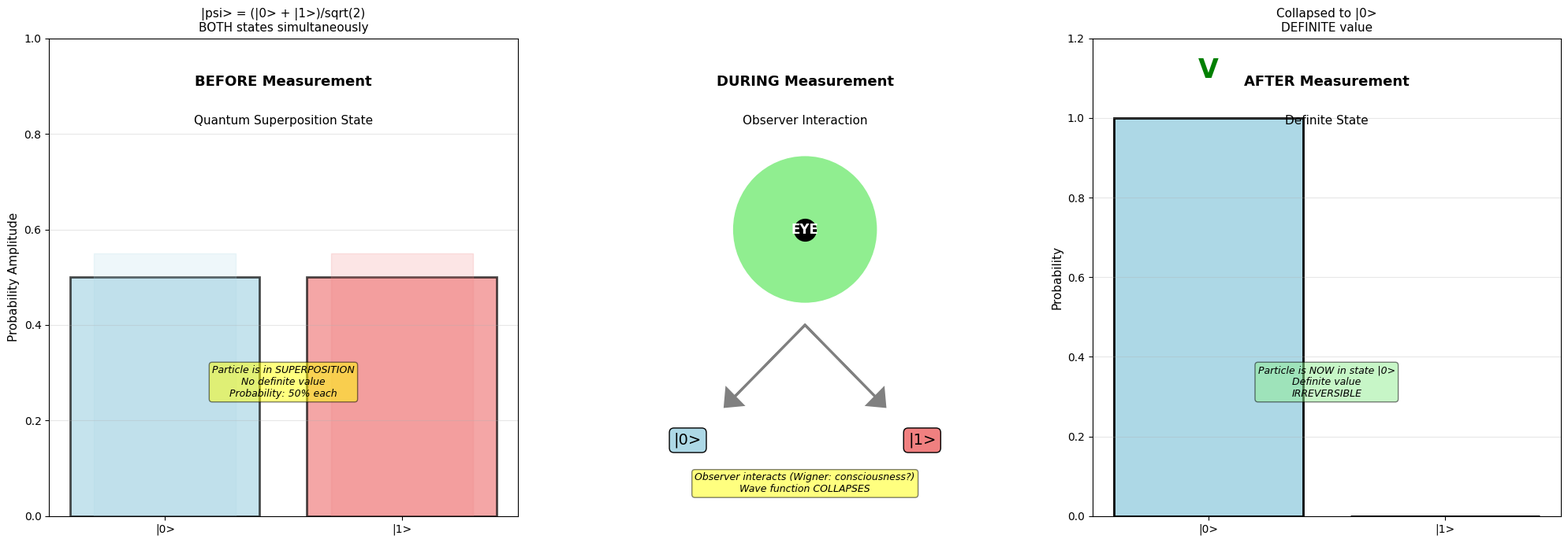
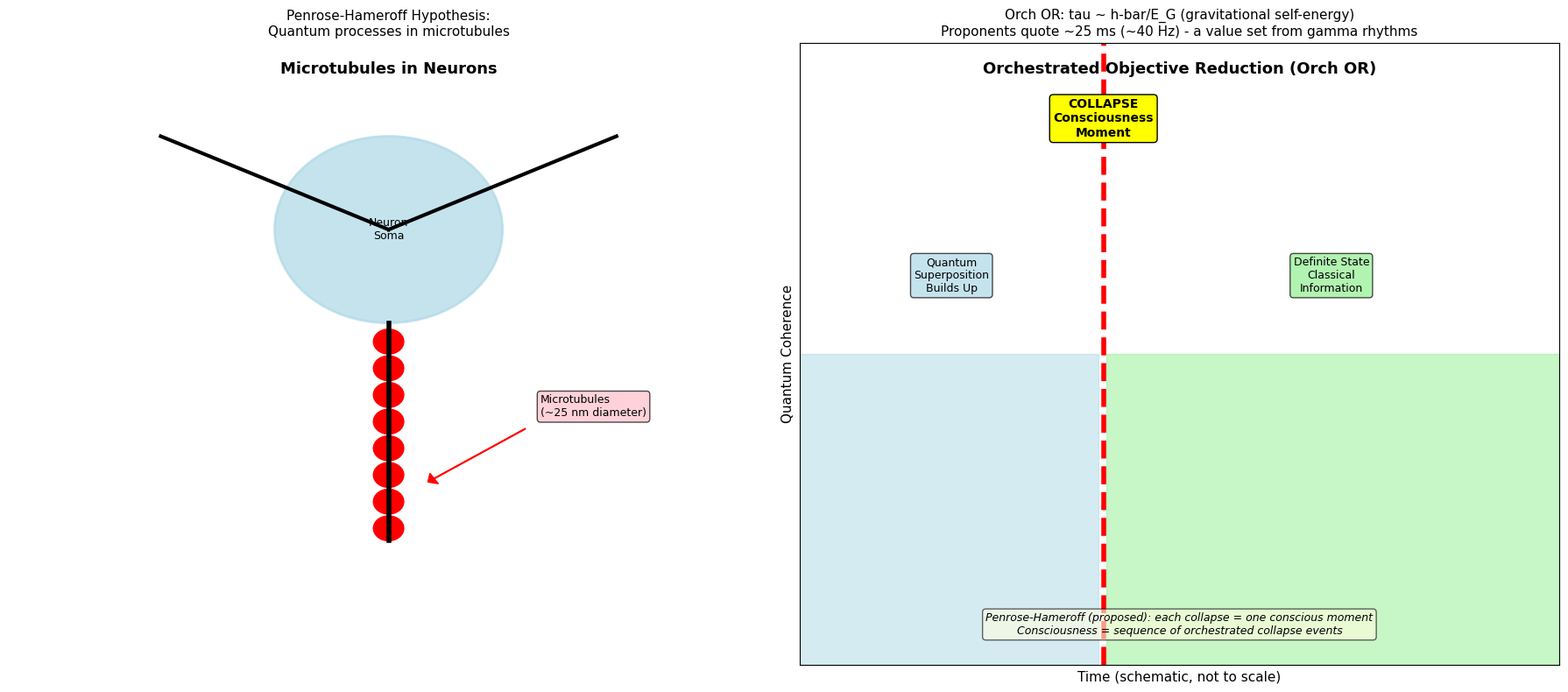
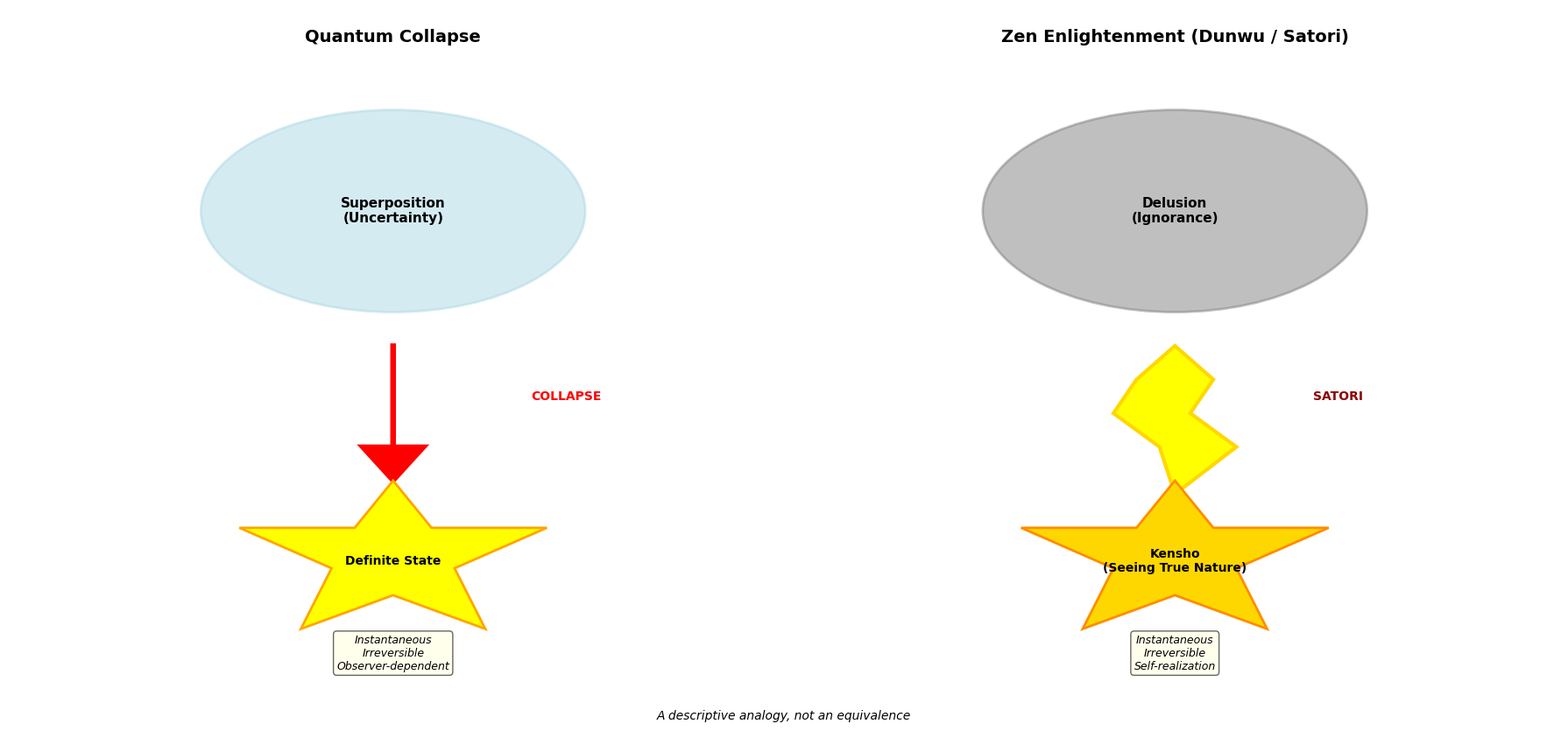

Source code (Python) for these figures, in order:
"""
Quantum Consciousness vs Eastern Mind Philosophy - Free Version
Season 2 Article 09: Basic Visualizations

Author: Wina Wu
Date: 2025-12

This free version includes:
- Basic quantum measurement and collapse
- Simple Orch OR concept illustration
- Zen enlightenment metaphor

For complete version with 12 sub-plots, see premium content.

About the Orch OR numbers (fact-checked 2026-09):
- tau ~ 25 ms / ~40 Hz is the timescale Orch OR proponents take from gamma-band
  brain rhythms (Hameroff & Penrose 2014, Phys. Life Rev. 11:39-78). It is a set
  value, not something this script derives.
- Penrose's objective-reduction estimate is tau ~ hbar / E_G, where E_G is the
  gravitational self-energy of the difference between the two superposed mass
  distributions (Penrose 1996, Gen. Relativ. Gravit. 28:581-600).
- The demo below uses the simplified stand-in tau = hbar / (Delta_M * c^2) with a
  hand-set, purely illustrative Delta_M. It is NOT Penrose's formula and its
  absolute values should not be read literally.

Requirements:
pip install numpy matplotlib
"""

import numpy as np
import matplotlib.pyplot as plt

plt.rcParams['font.sans-serif'] = ['Arial', 'Helvetica']
plt.rcParams['axes.unicode_minus'] = False

print("=" * 70)
print("Quantum Consciousness vs Eastern Mind Philosophy - Free Version")
print("Season 2 Article 09")
print("=" * 70)
print()

# ============================================================================
# Visualization 1: Quantum Measurement and Collapse
# ============================================================================

def quantum_measurement_basic():
    """
    Basic visualization of quantum measurement and wave function collapse
    """
    print("\n[Visualization 1] Quantum Measurement and Collapse")
    print("-" * 70)

    fig, (ax1, ax2, ax3) = plt.subplots(1, 3, figsize=(20, 7))

    # State 1: Superposition before measurement
    ax1.text(0.5, 0.9, 'BEFORE Measurement', ha='center',
            fontsize=13, fontweight='bold', transform=ax1.transAxes)
    ax1.text(0.5, 0.82, 'Quantum Superposition State', ha='center', fontsize=11,
            transform=ax1.transAxes)

    # Superposition state
    states = ['|0>', '|1>']
    probs = [0.5, 0.5]
    colors_super = ['lightblue', 'lightcoral']

    bars1 = ax1.bar(states, probs, color=colors_super,
                    edgecolor='black', linewidth=2, alpha=0.7)

    # Wavy overlay to indicate superposition
    x_wave = np.linspace(0, 1, 100)
    for i in range(2):
        y_wave = 0.5 * (1 + 0.1*np.sin(2*np.pi*5*x_wave))
        ax1.fill_between([i-0.3, i+0.3], [0, 0], [y_wave.max(), y_wave.max()],
                        alpha=0.2, color=colors_super[i])

    ax1.set_ylabel('Probability Amplitude', fontsize=11)
    ax1.set_ylim(0, 1)
    ax1.set_title('|psi> = (|0> + |1>)/sqrt(2)\nBOTH states simultaneously',
                 fontsize=11)
    ax1.grid(alpha=0.3, axis='y')

    ax1.text(0.5, 0.25,
            'Particle is in SUPERPOSITION\n'
            'No definite value\n'
            'Probability: 50% each',
            ha='center', fontsize=9, style='italic',
            bbox=dict(boxstyle='round', facecolor='yellow', alpha=0.5),
            transform=ax1.transAxes)

    # State 2: Measurement act
    ax2.text(0.5, 0.9, 'DURING Measurement', ha='center',
            fontsize=13, fontweight='bold', transform=ax2.transAxes)
    ax2.text(0.5, 0.82, 'Observer Interaction', ha='center', fontsize=11,
            transform=ax2.transAxes)

    # Eye symbol for observer
    circle = plt.Circle((0.5, 0.6), 0.15, color='lightgreen',
                       edgecolor='black', linewidth=3)
    ax2.add_patch(circle)
    ax2.plot([0.5], [0.6], 'ko', markersize=20)
    ax2.text(0.5, 0.6, 'EYE', ha='center', va='center', fontsize=12,
            fontweight='bold', color='white')

    # Arrows to both states
    ax2.arrow(0.5, 0.4, -0.15, -0.15, head_width=0.05, head_length=0.03,
             fc='gray', ec='gray', linewidth=2)
    ax2.arrow(0.5, 0.4, 0.15, -0.15, head_width=0.05, head_length=0.03,
             fc='gray', ec='gray', linewidth=2)

    ax2.text(0.25, 0.15, '|0>', ha='center', fontsize=14,
            bbox=dict(boxstyle='round', facecolor='lightblue'))
    ax2.text(0.75, 0.15, '|1>', ha='center', fontsize=14,
            bbox=dict(boxstyle='round', facecolor='lightcoral'))

    ax2.set_xlim(0, 1)
    ax2.set_ylim(0, 1)
    ax2.axis('off')

    ax2.text(0.5, 0.05,
            'Observer interacts (Wigner: consciousness?)\n'
            'Wave function COLLAPSES',
            ha='center', fontsize=9, style='italic',
            bbox=dict(boxstyle='round', facecolor='yellow', alpha=0.5))

    # State 3: After collapse
    ax3.text(0.5, 0.9, 'AFTER Measurement', ha='center',
            fontsize=13, fontweight='bold', transform=ax3.transAxes)
    ax3.text(0.5, 0.82, 'Definite State', ha='center', fontsize=11,
            transform=ax3.transAxes)

    # Collapsed to one state (randomly choose)
    np.random.seed(42)
    collapsed_state = np.random.choice([0, 1])
    probs_collapsed = [0, 0]
    probs_collapsed[collapsed_state] = 1.0

    colors_collapsed = ['lightgray', 'lightgray']
    colors_collapsed[collapsed_state] = colors_super[collapsed_state]

    bars3 = ax3.bar(states, probs_collapsed, color=colors_collapsed,
                    edgecolor='black', linewidth=2, alpha=1.0)

    ax3.set_ylabel('Probability', fontsize=11)
    ax3.set_ylim(0, 1.2)
    ax3.set_title(f'Collapsed to |{collapsed_state}>\nDEFINITE value',
                 fontsize=11)
    ax3.grid(alpha=0.3, axis='y')

    # Mark the collapsed state
    ax3.text(collapsed_state, 1.1, 'V', ha='center', fontsize=24,
            color='green', fontweight='bold')

    ax3.text(0.5, 0.25,
            f'Particle is NOW in state |{collapsed_state}>\n'
            'Definite value\n'
            'IRREVERSIBLE',
            ha='center', fontsize=9, style='italic',
            bbox=dict(boxstyle='round', facecolor='lightgreen', alpha=0.5),
            transform=ax3.transAxes)

    plt.tight_layout()
    plt.savefig('quantum_measurement_basic.png', dpi=300, bbox_inches='tight')
    plt.show()

    print(f"\n  Before: Superposition |psi> = (|0>+|1>)/sqrt(2)")
    print(f"  During: Observer (consciousness?) interacts")
    print(f"  After: Collapsed to |{collapsed_state}>")
    print(f"  ")
    print("  Common summary (von Neumann-Wigner reading):")
    print("  Collapse requires the observer's CONSCIOUSNESS")
    print("  Caveat: von Neumann himself did not explicitly claim this;")
    print("  the reading comes mainly from later interpreters such as Wigner")

# ============================================================================
# Visualization 2: Orch OR Concept (Simple)
# ============================================================================

# Physical constants (CODATA)
HBAR = 1.054571817e-34  # J*s, reduced Planck constant
C_LIGHT = 299792458.0   # m/s, speed of light

def calculate_collapse_time(delta_m):
    """
    Simplified demo formula: tau = hbar / (Delta_M * c^2), in seconds.

    NOTE: this is NOT Penrose's formula. Penrose's objective-reduction estimate
    is tau ~ hbar / E_G, where E_G is the gravitational self-energy of the
    difference between the two superposed mass distributions (Penrose 1996,
    Gen. Relativ. Gravit. 28:581-600). Delta_M * c^2 is only a rough stand-in
    that shows the scaling idea (larger mass difference -> faster collapse).
    It is vastly larger than E_G, so the absolute values come out many orders
    of magnitude too short.
    """
    return HBAR / (delta_m * C_LIGHT**2)

def orch_or_basic():
    """
    Simple illustration of Orch OR theory concept
    """
    print("\n[Visualization 2] Orch OR Theory Concept")
    print("-" * 70)

    fig, (ax1, ax2) = plt.subplots(1, 2, figsize=(18, 8))

    # Plot 1: Microtubule structure
    ax1.text(0.5, 0.95, 'Microtubules in Neurons', ha='center',
            fontsize=13, fontweight='bold')

    # Draw simplified neuron
    soma = plt.Circle((0.5, 0.7), 0.15, color='lightblue',
                     edgecolor='black', linewidth=2, alpha=0.7)
    ax1.add_patch(soma)
    ax1.text(0.5, 0.7, 'Neuron\nSoma', ha='center', va='center', fontsize=9)

    # Dendrites
    ax1.plot([0.5, 0.2], [0.7, 0.85], 'k-', linewidth=3)
    ax1.plot([0.5, 0.8], [0.7, 0.85], 'k-', linewidth=3)

    # Axon with microtubules
    ax1.plot([0.5, 0.5], [0.55, 0.2], 'k-', linewidth=4)

    # Microtubules inside axon (small circles)
    for y in np.linspace(0.52, 0.22, 8):
        mt = plt.Circle((0.5, y), 0.02, color='red',
                       edgecolor='darkred', linewidth=1)
        ax1.add_patch(mt)

    ax1.text(0.7, 0.4, 'Microtubules\n(~25 nm diameter)',
            fontsize=9, bbox=dict(boxstyle='round', facecolor='pink', alpha=0.7))
    ax1.arrow(0.68, 0.38, -0.12, -0.08, head_width=0.02, head_length=0.01,
             fc='red', ec='red')

    ax1.set_xlim(0, 1)
    ax1.set_ylim(0, 1)
    ax1.axis('off')
    ax1.set_title('Penrose-Hameroff Hypothesis:\n'
                 'Quantum processes in microtubules',
                 fontsize=11)

    # Plot 2: Quantum collapse as consciousness moment
    ax2.text(0.5, 0.95, 'Orchestrated Objective Reduction (Orch OR)',
            ha='center', fontsize=13, fontweight='bold')

    # Timeline of quantum states
    t = np.linspace(0, 1, 100)

    # Build-up phase (quantum coherence)
    buildup_region = t < 0.4
    ax2.fill_between(t[buildup_region], 0, 0.5, color='lightblue', alpha=0.5)
    ax2.text(0.2, 0.6, 'Quantum\nSuperposition\nBuilds Up',
            ha='center', fontsize=9, bbox=dict(boxstyle='round',
            facecolor='lightblue', alpha=0.7))

    # Collapse moment
    collapse_point = 0.4
    ax2.axvline(x=collapse_point, color='red', linewidth=4, linestyle='--')
    ax2.text(collapse_point, 0.85, 'COLLAPSE\nConsciousness\nMoment',
            ha='center', fontsize=10, fontweight='bold',
            bbox=dict(boxstyle='round', facecolor='yellow'))

    # After collapse
    after_region = t >= 0.4
    ax2.fill_between(t[after_region], 0, 0.5, color='lightgreen', alpha=0.5)
    ax2.text(0.7, 0.6, 'Definite State\nClassical\nInformation',
            ha='center', fontsize=9, bbox=dict(boxstyle='round',
            facecolor='lightgreen', alpha=0.7))

    ax2.set_xlabel('Time (schematic, not to scale)', fontsize=11)
    ax2.set_ylabel('Quantum Coherence', fontsize=11)
    ax2.set_xlim(0, 1)
    ax2.set_ylim(0, 1)
    ax2.set_xticks([])
    ax2.set_yticks([])
    ax2.set_title('Orch OR: tau ~ h-bar/E_G (gravitational self-energy)\n'
                 'Proponents quote ~25 ms (~40 Hz) - a value set from gamma rhythms',
                 fontsize=11)

    ax2.text(0.5, 0.05,
            'Penrose-Hameroff (proposed): each collapse = one conscious moment\n'
            'Consciousness = sequence of orchestrated collapse events',
            ha='center', fontsize=9, style='italic',
            bbox=dict(boxstyle='round', facecolor='lightyellow', alpha=0.6))

    plt.tight_layout()
    plt.savefig('orch_or_basic.png', dpi=300, bbox_inches='tight')
    plt.show()

    print("\n  Orch OR Theory (proposed, speculative):")
    print("  1. Hypothesis: microtubules in neurons support quantum-coherent states")
    print("  2. Superposition is proposed to build up until objective reduction (OR)")
    print("  3. Penrose proposes that OR is triggered by quantum gravity")
    print("  4. Each collapse = ONE moment of consciousness")
    print("  5. Brain orchestrates these collapses -> unified experience")
    print("  ")

    # Illustrative, hand-set input: NOT a measured brain value and NOT taken
    # from Penrose's or Hameroff's papers. It only feeds the simplified demo formula.
    delta_m_demo = 1e-8                       # kg (illustrative)
    tau_demo = calculate_collapse_time(delta_m_demo)   # seconds

    # Literature-cited Orch OR timescale: proponents take ~25 ms from ~40 Hz
    # gamma synchrony and back out how many tubulins would have to be in
    # superposition (Hameroff & Penrose 2014). It is a set value, not derived here.
    tau_literature = 25e-3                    # s
    freq_literature = 1.0 / tau_literature    # Hz
    gap_orders = np.log10(tau_literature / tau_demo)

    print("  Simplified demo formula (NOT Penrose's E_G): tau = h-bar / (Delta_M * c^2)")
    print(f"  Illustrative Delta_M = {delta_m_demo:.0e} kg -> tau = {tau_demo:.2e} s")
    print(f"  Literature timescale (set from gamma rhythms): tau ~ {tau_literature*1000:.0f} ms"
          f" -> ~{freq_literature:.0f} Hz")
    print(f"  Gap: the demo value is ~10^{gap_orders:.0f} times shorter than 25 ms;")
    print("  it comes from the simplification (Delta_M * c^2 instead of E_G), not from the theory")
    print("  ")
    print("  Speculative and highly controversial. Note: Penrose's 2020 Nobel Prize")
    print("  was for black-hole physics, not for Orch OR.")

# ============================================================================
# Visualization 3: Zen Enlightenment Metaphor
# ============================================================================

def zen_enlightenment_metaphor():
    """
    Metaphorical comparison between quantum collapse and Zen enlightenment
    """
    print("\n[Visualization 3] Zen Enlightenment Metaphor")
    print("-" * 70)

    fig, (ax1, ax2) = plt.subplots(1, 2, figsize=(18, 8))

    # Plot 1: Quantum collapse
    ax1.text(0.5, 0.95, 'Quantum Collapse', ha='center',
            fontsize=14, fontweight='bold')

    # Before collapse: uncertainty
    ellipse1 = plt.matplotlib.patches.Ellipse((0.5, 0.7), 0.5, 0.3,
                                             color='lightblue', alpha=0.5,
                                             edgecolor='blue', linewidth=2)
    ax1.add_patch(ellipse1)
    ax1.text(0.5, 0.7, 'Superposition\n(Uncertainty)',
            ha='center', va='center', fontsize=11, fontweight='bold')

    # Arrow down (collapse)
    ax1.arrow(0.5, 0.5, 0, -0.15, head_width=0.08, head_length=0.05,
             fc='red', ec='red', linewidth=4)
    ax1.text(0.68, 0.42, 'COLLAPSE', fontsize=10, fontweight='bold', color='red')

    # After collapse: definite
    star_x = [0.5, 0.55, 0.7, 0.58, 0.62, 0.5, 0.38, 0.42, 0.3, 0.45]
    star_y = [0.3, 0.23, 0.23, 0.17, 0.08, 0.13, 0.08, 0.17, 0.23, 0.23]
    ax1.fill(star_x, star_y, color='yellow', edgecolor='orange', linewidth=2)
    ax1.text(0.5, 0.18, 'Definite State', ha='center', va='center',
            fontsize=10, fontweight='bold')

    ax1.set_xlim(0, 1)
    ax1.set_ylim(0, 1)
    ax1.axis('off')

    ax1.text(0.5, 0.02,
            'Instantaneous\n'
            'Irreversible\n'
            'Observer-dependent',
            ha='center', fontsize=9, style='italic',
            bbox=dict(boxstyle='round', facecolor='lightyellow', alpha=0.6))

    # Plot 2: Zen enlightenment
    ax2.text(0.5, 0.95, 'Zen Enlightenment (Dunwu / Satori)', ha='center',
            fontsize=14, fontweight='bold')

    # Before enlightenment: delusion
    ellipse2 = plt.matplotlib.patches.Ellipse((0.5, 0.7), 0.5, 0.3,
                                             color='gray', alpha=0.5,
                                             edgecolor='black', linewidth=2)
    ax2.add_patch(ellipse2)
    ax2.text(0.5, 0.7, 'Delusion\n(Ignorance)',
            ha='center', va='center', fontsize=11, fontweight='bold')

    # Lightning bolt (sudden enlightenment)
    lightning_x = [0.5, 0.55, 0.52, 0.58, 0.5, 0.48, 0.42, 0.45]
    lightning_y = [0.5, 0.45, 0.4, 0.35, 0.28, 0.35, 0.4, 0.45]
    ax2.fill(lightning_x, lightning_y, color='yellow', edgecolor='gold', linewidth=3)
    ax2.text(0.68, 0.42, 'SATORI', fontsize=10, fontweight='bold', color='darkred')

    # After enlightenment: clarity
    star2_x = [0.5, 0.55, 0.7, 0.58, 0.62, 0.5, 0.38, 0.42, 0.3, 0.45]
    star2_y = [0.3, 0.23, 0.23, 0.17, 0.08, 0.13, 0.08, 0.17, 0.23, 0.23]
    ax2.fill(star2_x, star2_y, color='gold', edgecolor='darkorange', linewidth=2)
    ax2.text(0.5, 0.18, 'Kensho\n(Seeing True Nature)', ha='center', va='center',
            fontsize=10, fontweight='bold')

    ax2.set_xlim(0, 1)
    ax2.set_ylim(0, 1)
    ax2.axis('off')

    ax2.text(0.5, 0.02,
            'Instantaneous\n'
            'Irreversible\n'
            'Self-realization',
            ha='center', fontsize=9, style='italic',
            bbox=dict(boxstyle='round', facecolor='lightyellow', alpha=0.6))

    fig.text(0.5, -0.02, 'A descriptive analogy, not an equivalence',
            ha='center', va='top', fontsize=10, style='italic')

    plt.tight_layout()
    plt.savefig('zen_enlightenment_metaphor.png', dpi=300, bbox_inches='tight')
    plt.show()

    print(f"\n  Parallels:")
    print(f"  ")
    print(f"  Quantum Collapse          Zen Enlightenment")
    print(f"  ----------------          -----------------")
    print(f"  Superposition             Delusion/Ignorance")
    print(f"  Collapse moment           Satori/Dunwu")
    print(f"  Definite state            Enlightened mind")
    print(f"  Instantaneous             Instantaneous")
    print(f"  Irreversible              Irreversible")
    print(f"  Observer-dependent        Self-realization")
    print(f"  ")
    print("  This is a descriptive analogy, not an equivalence: it is the author's own")
    print("  comparison, not a result recognized in physics or Buddhist scholarship.")
    print("  Open question: is the parallel profound or superficial?")

# ============================================================================
# Execute All Visualizations
# ============================================================================

print("\nGenerating visualizations...")
print("(For complete version with 12 sub-plots, see premium content)\n")

quantum_measurement_basic()
orch_or_basic()
zen_enlightenment_metaphor()

# ============================================================================
# Summary
# ============================================================================

print("\n" + "=" * 70)
print("Free Version Complete!")
print("=" * 70)
print("\nGenerated plots:")
print("  1. quantum_measurement_basic.png - Measurement and collapse")
print("  2. orch_or_basic.png - Orch OR theory concept")
print("  3. zen_enlightenment_metaphor.png - Zen enlightenment parallel")
print("\n[Premium Version Includes]")
print("  - Quantum measurement complete (4 sub-plots)")
print("  - Orch OR theory detailed simulation (3 sub-plots)")
print("  - Zen enlightenment vs collapse (3 sub-plots)")
print("  - Mind-as-principle vs observer effect (2 sub-plots)")
print("  - Total: 12 professional sub-plots")
print("\n[Key Findings]")
print("  - Von Neumann-Wigner reading: collapse requires consciousness")
print("    (von Neumann himself was more cautious)")
print("  - Penrose-Hameroff (Orch OR, speculative): consciousness arises from")
print("    orchestrated quantum collapses")
print("  - Orch OR numbers: ~25 ms / ~40 Hz is set from gamma rhythms; the simplified")
print("    demo formula gives a very different value (see the Orch OR section above)")
print("  - Wang Yangming: Mind is the principle (Xin Ji Li)")
print("  - Zen: Enlightenment is described as sudden (dunwu)")
print("  - Parallel (descriptive analogy, not equivalence): both are described")
print("    as sudden, irreversible transitions")
print("  - Question: Is consciousness fundamental or emergent?")
print("=" * 70)
